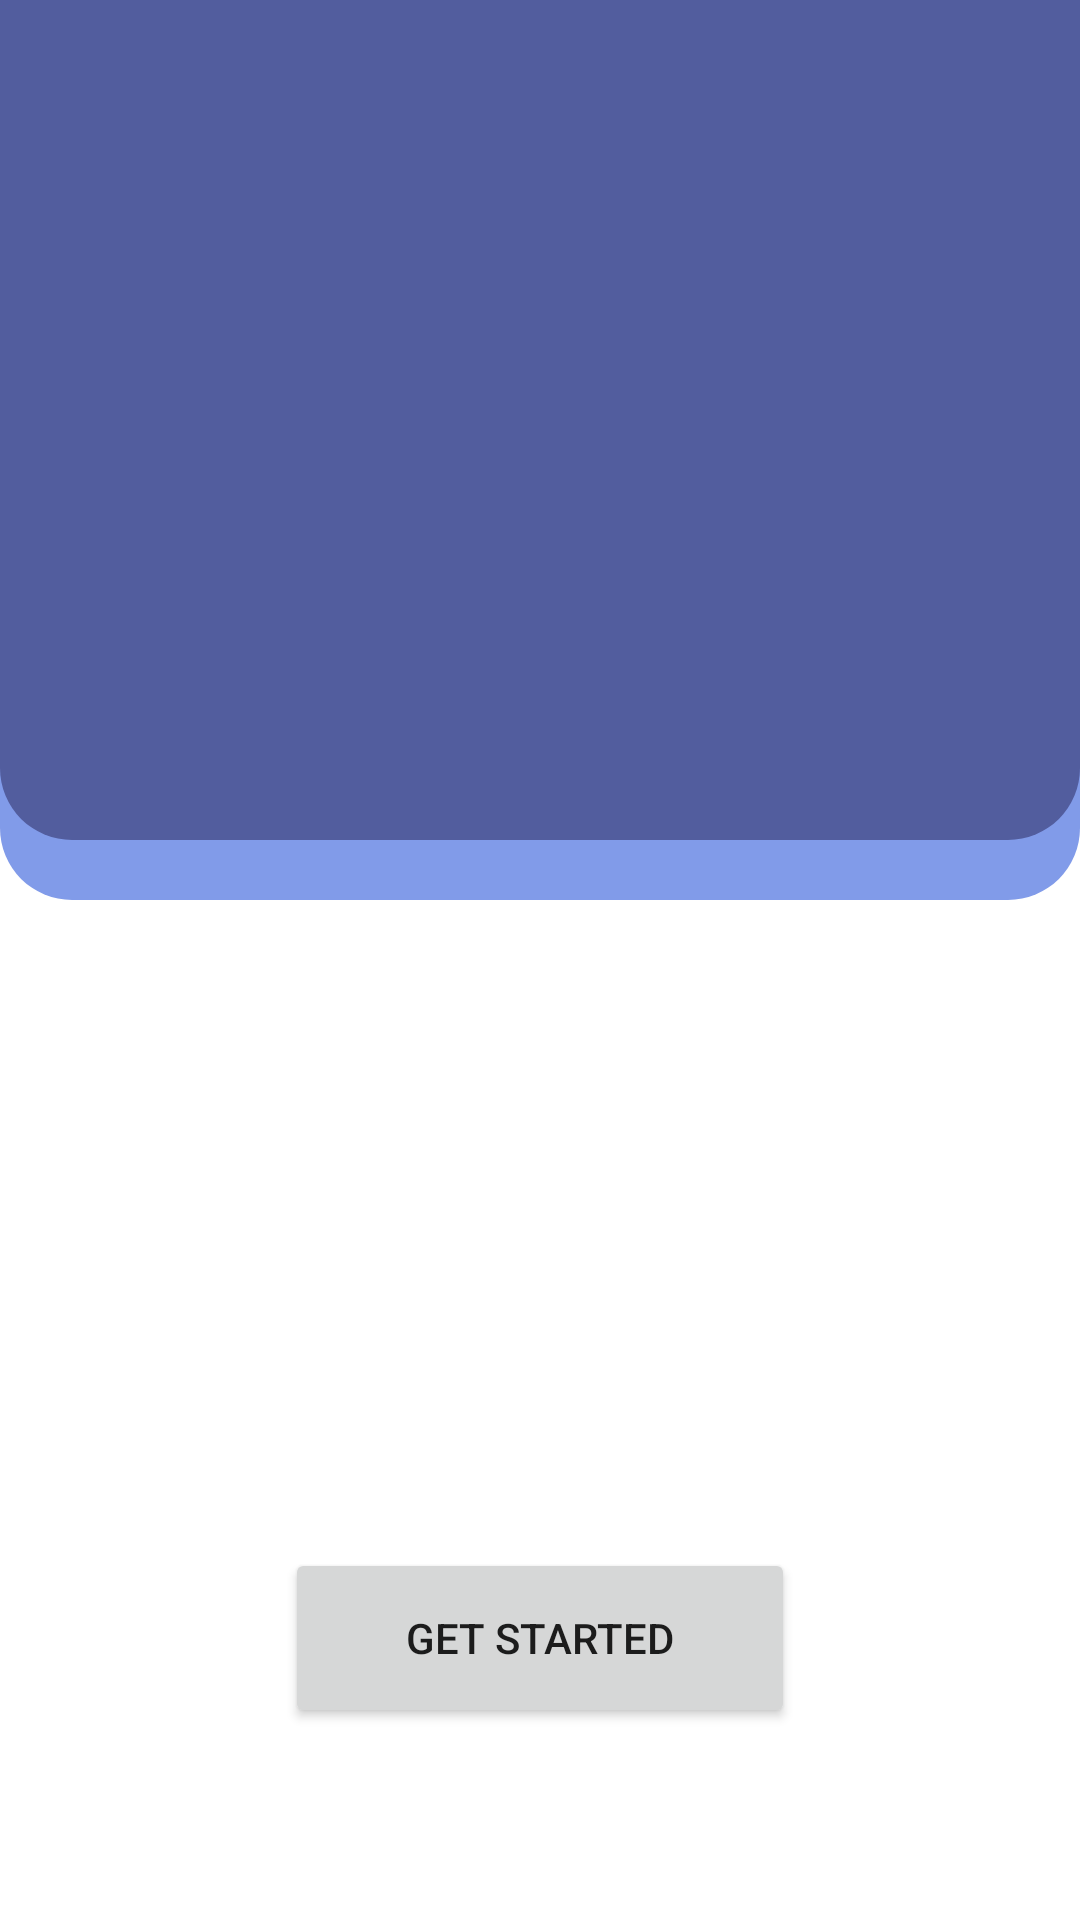

This screen was rendered from an Android layout file. Write that file and the resources it references.
<!-- AndroidManifest.xml: application theme Theme.example -->
<!-- res/layout/activity_getstarted.xml -->
<?xml version="1.0" encoding="utf-8"?>
<androidx.constraintlayout.widget.ConstraintLayout xmlns:android="http://schemas.android.com/apk/res/android"
    xmlns:app="http://schemas.android.com/apk/res-auto"
    xmlns:tools="http://schemas.android.com/tools"
    android:layout_width="match_parent"
    android:layout_height="match_parent"
    tools:context=".ui.onboarding.GetstartedActivity">

    <LinearLayout
        android:id="@+id/linearLayout"
        android:layout_width="0dp"
        android:layout_height="300dp"
        android:background="@drawable/bg_get_started_2"
        app:layout_constraintEnd_toEndOf="parent"
        app:layout_constraintStart_toStartOf="parent"
        app:layout_constraintTop_toTopOf="parent"
        android:orientation="horizontal" />

    <LinearLayout
        android:id="@+id/linearLayout2"
        android:layout_width="0dp"
        android:layout_height="280dp"
        android:background="@drawable/bg_get_started_1"
        app:layout_constraintEnd_toEndOf="parent"
        app:layout_constraintStart_toStartOf="parent"
        app:layout_constraintTop_toTopOf="parent"
        android:orientation="horizontal" />

    <Button
        android:id="@+id/btn_get_started"
        android:layout_width="170dp"
        android:layout_height="60dp"
        android:layout_marginBottom="64dp"
        android:text="@string/get_started"
        app:layout_constraintBottom_toBottomOf="parent"
        app:layout_constraintEnd_toEndOf="parent"
        app:layout_constraintStart_toStartOf="parent" />

</androidx.constraintlayout.widget.ConstraintLayout>
<!-- resources referenced by this layout -->
<resources>
  <!-- drawable bg_get_started_1 (drawable) -->
  <?xml version="1.0" encoding="utf-8"?>
  <shape xmlns:android="http://schemas.android.com/apk/res/android">
      <solid
          android:color="@color/blue_1" />
  
      <corners
          android:bottomLeftRadius="24dp"
          android:bottomRightRadius="24dp" />
  </shape>
  <!-- drawable bg_get_started_2 (drawable) -->
  <?xml version="1.0" encoding="utf-8"?>
  <shape xmlns:android="http://schemas.android.com/apk/res/android">
      <solid
          android:color="@color/blue_2" />
  
      <corners
          android:bottomLeftRadius="24dp"
          android:bottomRightRadius="24dp" />
  </shape>
  <string name="get_started">Get Started</string>
  <style name="Theme.example" parent="Theme.MaterialComponents.DayNight.NoActionBar">
          
          <item name="colorPrimary">@color/purple_500</item>
          <item name="colorPrimaryVariant">@color/blue_1</item>
          <item name="colorOnPrimary">@color/white</item>
          
          <item name="colorSecondary">@color/teal_200</item>
          <item name="colorSecondaryVariant">@color/teal_700</item>
          <item name="colorOnSecondary">@color/black</item>
          
          <item name="android:statusBarColor">?attr/colorPrimaryVariant</item>
          
      </style>
  <color name="blue_1">#525D9E</color>
  <color name="blue_2">#819BE9</color>
  <color name="purple_500">#FF6200EE</color>
  <color name="white">#FFFFFFFF</color>
  <color name="teal_200">#FF03DAC5</color>
  <color name="teal_700">#FF018786</color>
  <color name="black">#FF000000</color>
</resources>
